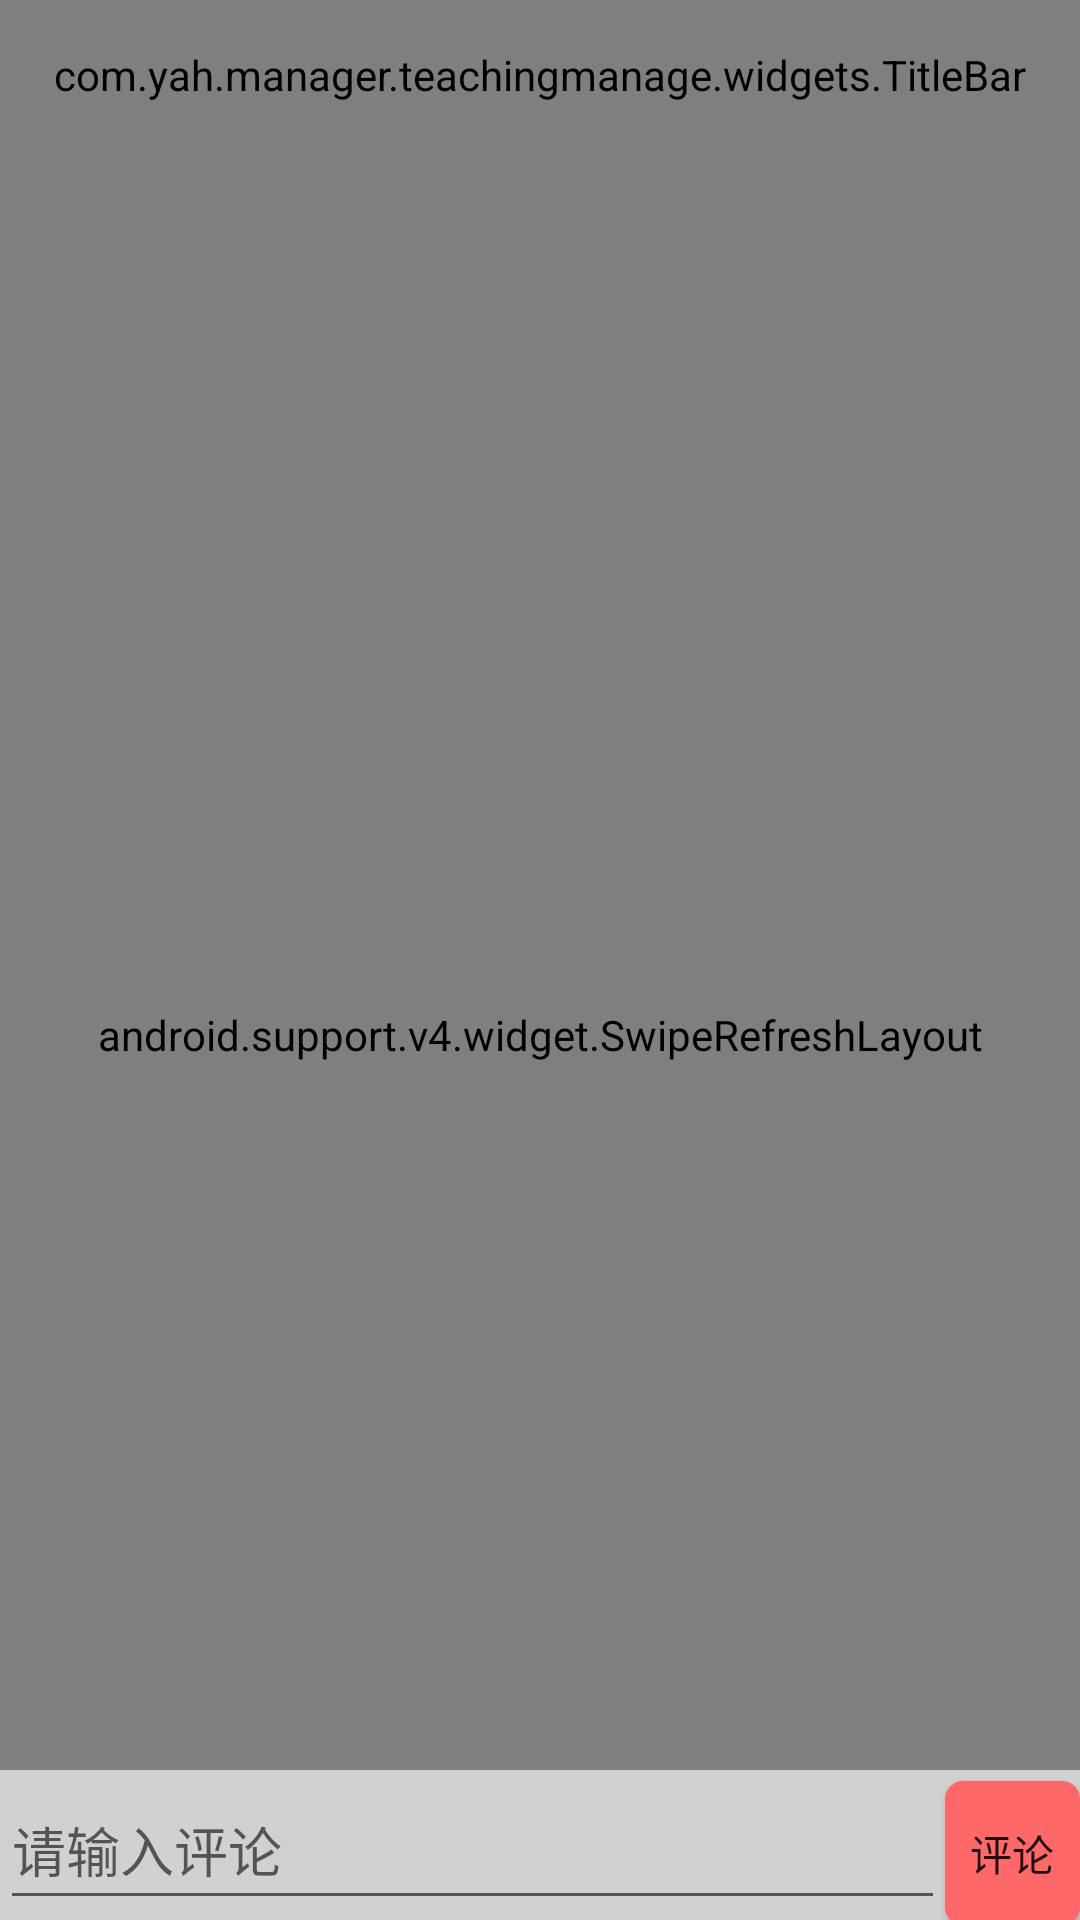

The Android layout XML behind this screen, and the referenced resources:
<!-- AndroidManifest.xml: application theme AppTheme -->
<!-- res/layout/activity_msg_detail.xml -->
<?xml version="1.0" encoding="utf-8"?>
<RelativeLayout xmlns:android="http://schemas.android.com/apk/res/android"
    xmlns:app="http://schemas.android.com/apk/res-auto"
    xmlns:tools="http://schemas.android.com/tools"
    android:layout_width="match_parent"
    android:layout_height="match_parent"
    android:orientation="vertical"
    tools:context=".Activity.MsgDetailActivity">
    <com.yah.manager.teachingmanage.widgets.TitleBar
        android:id="@+id/titlebar"
        android:layout_width="match_parent"
        android:layout_height="@dimen/bottom_bar_height"
        app:title="详情"
        app:leftSrc="@drawable/ic_back"
        />
    <android.support.v4.widget.SwipeRefreshLayout
        android:layout_below="@id/titlebar"
        android:id="@+id/srf_refresh"
        android:layout_width="match_parent"
        android:layout_height="match_parent">
       <ScrollView
           android:layout_width="match_parent"
           android:layout_height="match_parent">
           <LinearLayout
               android:orientation="vertical"
               android:layout_width="match_parent"
               android:layout_height="match_parent">
               <RelativeLayout
                   android:paddingLeft="12dp"
                   android:paddingRight="12dp"
                   android:layout_width="match_parent"
                   android:layout_height="wrap_content">
                   <TextView

                       android:id="@+id/tv_title"
                       android:textColor="@color/chat_detail_title"
                       android:layout_centerHorizontal="true"
                       android:textSize="18dp"
                       android:textStyle="bold"
                       android:text="这是标题"
                       android:layout_width="wrap_content"
                       android:layout_height="wrap_content" />
                   <TextView
                       android:id="@+id/tv_content"
                       android:layout_marginTop="8dp"
                       android:layout_below="@id/tv_title"
                       android:textColor="@color/chat_detail_title"
                       android:textSize="16dp"
                       android:text="这是内容.."
                       android:layout_width="wrap_content"
                       android:layout_height="wrap_content" />
               </RelativeLayout>

               <View
                   android:layout_marginTop="12dp"
                   android:background="@color/color_line"
                   android:layout_width="match_parent"
                   android:layout_height="1dp"/>
               <TextView
                   android:layout_marginBottom="12dp"
                   android:layout_marginTop="8dp"
                   android:text="评论"
                   android:textSize="16dp"
                   android:textStyle="bold"
                   android:layout_width="wrap_content"
                   android:layout_height="wrap_content" />
               <com.yah.manager.teachingmanage.widgets.MyListView
                   android:id="@+id/listView"
                   android:layout_width="match_parent"
                   android:layout_height="match_parent"
                   android:layout_marginBottom="50dp"
                   >
               </com.yah.manager.teachingmanage.widgets.MyListView>
               <TextView
                   android:visibility="gone"
                   android:id="@+id/tv_no_comment"
                   android:gravity="center"
                   android:text="暂无评论"
                   android:layout_width="match_parent"
                   android:layout_height="match_parent" />
           </LinearLayout>
       </ScrollView>
    </android.support.v4.widget.SwipeRefreshLayout>
    <LinearLayout
        android:background="#d2d1d1"
        android:layout_alignParentBottom="true"
        android:orientation="horizontal"
        android:layout_width="match_parent"
        android:layout_height="50dp">
        <EditText
            android:id="@+id/et_comment_content"
            android:hint="请输入评论"
            android:layout_weight="7"
            android:layout_width="0dp"
            android:layout_height="match_parent" />
        <Button
            android:id="@+id/btn_commit"
            android:text="评论"
            android:layout_weight="1"
            android:background="@drawable/login_btn_bg"
            android:layout_width="0dp"
            android:layout_height="wrap_content" />
    </LinearLayout>
</RelativeLayout>
<!-- resources referenced by this layout -->
<resources>
  <color name="chat_detail_title">#000</color>
  <color name="color_line">#dedede</color>
  <dimen name="bottom_bar_height">50dp</dimen>
  <!-- drawable login_btn_bg (drawable) -->
  <?xml version="1.0" encoding="utf-8"?>
  <shape xmlns:android="http://schemas.android.com/apk/res/android">
      <corners android:radius="6dp"/>
      <solid android:color="@color/login_bg_color"/>
  </shape>
  <style name="AppTheme" parent="Theme.AppCompat.Light.DarkActionBar">
          
          <item name="colorPrimary">@color/colorPrimary</item>
          <item name="colorPrimaryDark">@color/colorPrimaryDark</item>
          <item name="colorAccent">@color/colorAccent</item>
          <item name="windowNoTitle">true</item>
  
  
      </style>
  <color name="login_bg_color">#FF6868</color>
  <color name="colorPrimary">#3F51B5</color>
  <color name="colorPrimaryDark">#303F9F</color>
  <color name="colorAccent">#FF4081</color>
</resources>
